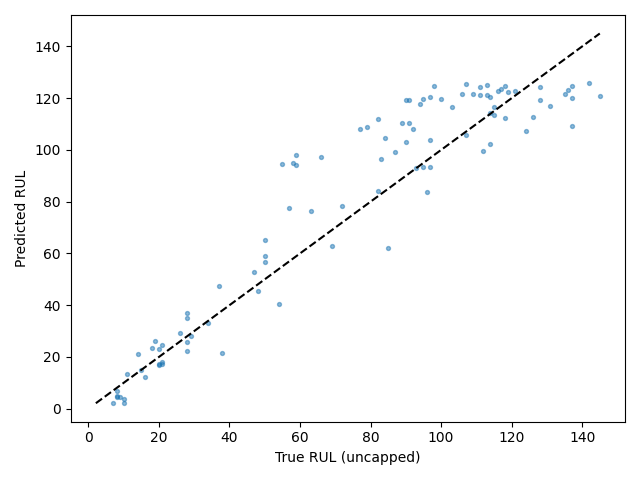

Data behind this chart, as committed beside it:
Dataset, Split, SourceSplit, unit_nr, start_cycle, end_cycle, RUL_original, RUL_capped, regime, regime_transition_count, is_padded, padding_cycles, observed_cycles, Model, Seed, Experiment, RUL_true, RUL_pred, AbsoluteError
FD001, test_terminal, test, 1, 2, 31, 112, 112, 0, 0, False, 0, 30, itransformer, 1, baseline, 112, 99.46, 12.54
FD001, test_terminal, test, 2, 20, 49, 98, 98, 0, 0, False, 0, 30, itransformer, 1, baseline, 98, 124.6, 26.63
FD001, test_terminal, test, 3, 97, 126, 69, 69, 0, 0, False, 0, 30, itransformer, 1, baseline, 69, 62.85, 6.147
FD001, test_terminal, test, 4, 77, 106, 82, 82, 0, 0, False, 0, 30, itransformer, 1, baseline, 82, 112, 29.96
FD001, test_terminal, test, 5, 69, 98, 91, 91, 0, 0, False, 0, 30, itransformer, 1, baseline, 91, 119.4, 28.38
FD001, test_terminal, test, 6, 76, 105, 93, 93, 0, 0, False, 0, 30, itransformer, 1, baseline, 93, 93.18, 0.1825
FD001, test_terminal, test, 7, 131, 160, 91, 91, 0, 0, False, 0, 30, itransformer, 1, baseline, 91, 110.6, 19.6
FD001, test_terminal, test, 8, 137, 166, 95, 95, 0, 0, False, 0, 30, itransformer, 1, baseline, 95, 119.6, 24.65
FD001, test_terminal, test, 9, 26, 55, 111, 111, 0, 0, False, 0, 30, itransformer, 1, baseline, 111, 121.2, 10.17
FD001, test_terminal, test, 10, 163, 192, 96, 96, 0, 0, False, 0, 30, itransformer, 1, baseline, 96, 83.78, 12.22
FD001, test_terminal, test, 11, 54, 83, 97, 97, 0, 0, False, 0, 30, itransformer, 1, baseline, 97, 93.59, 3.412
FD001, test_terminal, test, 12, 188, 217, 124, 124, 0, 0, False, 0, 30, itransformer, 1, baseline, 124, 107.2, 16.79
FD001, test_terminal, test, 13, 166, 195, 95, 95, 0, 0, False, 0, 30, itransformer, 1, baseline, 95, 93.28, 1.72
FD001, test_terminal, test, 14, 17, 46, 107, 107, 0, 0, False, 0, 30, itransformer, 1, baseline, 107, 105.6, 1.4
FD001, test_terminal, test, 15, 47, 76, 83, 83, 0, 0, False, 0, 30, itransformer, 1, baseline, 83, 96.58, 13.58
FD001, test_terminal, test, 16, 84, 113, 84, 84, 0, 0, False, 0, 30, itransformer, 1, baseline, 84, 104.7, 20.7
FD001, test_terminal, test, 17, 136, 165, 50, 50, 0, 0, False, 0, 30, itransformer, 1, baseline, 50, 56.56, 6.556
FD001, test_terminal, test, 18, 104, 133, 28, 28, 0, 0, False, 0, 30, itransformer, 1, baseline, 28, 22.33, 5.67
FD001, test_terminal, test, 19, 106, 135, 87, 87, 0, 0, False, 0, 30, itransformer, 1, baseline, 87, 99.29, 12.29
FD001, test_terminal, test, 20, 155, 184, 16, 16, 0, 0, False, 0, 30, itransformer, 1, baseline, 16, 12.32, 3.682
FD001, test_terminal, test, 21, 119, 148, 57, 57, 0, 0, False, 0, 30, itransformer, 1, baseline, 57, 77.69, 20.69
FD001, test_terminal, test, 22, 10, 39, 111, 111, 0, 0, False, 0, 30, itransformer, 1, baseline, 111, 124.4, 13.45
FD001, test_terminal, test, 23, 101, 130, 113, 113, 0, 0, False, 0, 30, itransformer, 1, baseline, 113, 125.2, 12.17
FD001, test_terminal, test, 24, 157, 186, 20, 20, 0, 0, False, 0, 30, itransformer, 1, baseline, 20, 16.79, 3.215
FD001, test_terminal, test, 25, 19, 48, 145, 125, 0, 0, False, 0, 30, itransformer, 1, baseline, 145, 121, 24.04
FD001, test_terminal, test, 26, 47, 76, 119, 119, 0, 0, False, 0, 30, itransformer, 1, baseline, 119, 122.4, 3.434
FD001, test_terminal, test, 27, 111, 140, 66, 66, 0, 0, False, 0, 30, itransformer, 1, baseline, 66, 97.44, 31.44
FD001, test_terminal, test, 28, 129, 158, 97, 97, 0, 0, False, 0, 30, itransformer, 1, baseline, 97, 103.7, 6.723
FD001, test_terminal, test, 29, 142, 171, 90, 90, 0, 0, False, 0, 30, itransformer, 1, baseline, 90, 103, 12.98
FD001, test_terminal, test, 30, 114, 143, 115, 115, 0, 0, False, 0, 30, itransformer, 1, baseline, 115, 116.6, 1.595
FD001, test_terminal, test, 31, 167, 196, 8, 8, 0, 0, False, 0, 30, itransformer, 1, baseline, 8, 6.706, 1.294
FD001, test_terminal, test, 32, 116, 145, 48, 48, 0, 0, False, 0, 30, itransformer, 1, baseline, 48, 45.33, 2.67
FD001, test_terminal, test, 33, 21, 50, 106, 106, 0, 0, False, 0, 30, itransformer, 1, baseline, 106, 121.5, 15.52
FD001, test_terminal, test, 34, 174, 203, 7, 7, 0, 0, False, 0, 30, itransformer, 1, baseline, 7, 2.125, 4.875
FD001, test_terminal, test, 35, 169, 198, 11, 11, 0, 0, False, 0, 30, itransformer, 1, baseline, 11, 13.48, 2.482
FD001, test_terminal, test, 36, 97, 126, 19, 19, 0, 0, False, 0, 30, itransformer, 1, baseline, 19, 26.28, 7.283
FD001, test_terminal, test, 37, 92, 121, 21, 21, 0, 0, False, 0, 30, itransformer, 1, baseline, 21, 24.56, 3.563
FD001, test_terminal, test, 38, 96, 125, 50, 50, 0, 0, False, 0, 30, itransformer, 1, baseline, 50, 58.92, 8.916
FD001, test_terminal, test, 39, 8, 37, 142, 125, 0, 0, False, 0, 30, itransformer, 1, baseline, 142, 125.7, 16.31
FD001, test_terminal, test, 40, 104, 133, 28, 28, 0, 0, False, 0, 30, itransformer, 1, baseline, 28, 34.94, 6.941
FD001, test_terminal, test, 41, 94, 123, 18, 18, 0, 0, False, 0, 30, itransformer, 1, baseline, 18, 23.47, 5.468
FD001, test_terminal, test, 42, 127, 156, 10, 10, 0, 0, False, 0, 30, itransformer, 1, baseline, 10, 3.684, 6.316
FD001, test_terminal, test, 43, 143, 172, 59, 59, 0, 0, False, 0, 30, itransformer, 1, baseline, 59, 98.19, 39.19
FD001, test_terminal, test, 44, 25, 54, 109, 109, 0, 0, False, 0, 30, itransformer, 1, baseline, 109, 121.4, 12.43
FD001, test_terminal, test, 45, 123, 152, 114, 114, 0, 0, False, 0, 30, itransformer, 1, baseline, 114, 102.4, 11.64
FD001, test_terminal, test, 46, 117, 146, 47, 47, 0, 0, False, 0, 30, itransformer, 1, baseline, 47, 52.94, 5.938
FD001, test_terminal, test, 47, 44, 73, 135, 125, 0, 0, False, 0, 30, itransformer, 1, baseline, 135, 121.7, 13.29
FD001, test_terminal, test, 48, 49, 78, 92, 92, 0, 0, False, 0, 30, itransformer, 1, baseline, 92, 108.1, 16.13
FD001, test_terminal, test, 49, 274, 303, 21, 21, 0, 0, False, 0, 30, itransformer, 1, baseline, 21, 17.1, 3.897
FD001, test_terminal, test, 50, 45, 74, 79, 79, 0, 0, False, 0, 30, itransformer, 1, baseline, 79, 109, 30.03
FD001, test_terminal, test, 51, 115, 144, 114, 114, 0, 0, False, 0, 30, itransformer, 1, baseline, 114, 120.3, 6.309
FD001, test_terminal, test, 52, 160, 189, 29, 29, 0, 0, False, 0, 30, itransformer, 1, baseline, 29, 28.02, 0.9814
FD001, test_terminal, test, 53, 135, 164, 26, 26, 0, 0, False, 0, 30, itransformer, 1, baseline, 26, 29.36, 3.356
FD001, test_terminal, test, 54, 92, 121, 97, 97, 0, 0, False, 0, 30, itransformer, 1, baseline, 97, 120.3, 23.27
FD001, test_terminal, test, 55, 84, 113, 137, 125, 0, 0, False, 0, 30, itransformer, 1, baseline, 137, 120.1, 16.92
FD001, test_terminal, test, 56, 107, 136, 15, 15, 0, 0, False, 0, 30, itransformer, 1, baseline, 15, 14.93, 0.07222
FD001, test_terminal, test, 57, 131, 160, 103, 103, 0, 0, False, 0, 30, itransformer, 1, baseline, 103, 116.5, 13.51
FD001, test_terminal, test, 58, 147, 176, 37, 37, 0, 0, False, 0, 30, itransformer, 1, baseline, 37, 47.35, 10.35
FD001, test_terminal, test, 59, 65, 94, 114, 114, 0, 0, False, 0, 30, itransformer, 1, baseline, 114, 114.3, 0.3011
FD001, test_terminal, test, 60, 118, 147, 100, 100, 0, 0, False, 0, 30, itransformer, 1, baseline, 100, 119.8, 19.81
... 40 more rows
